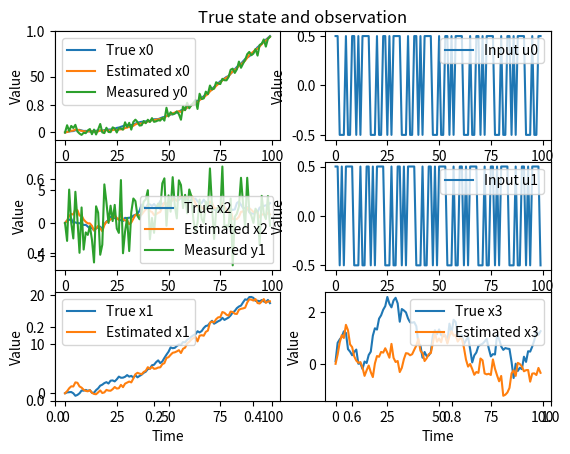

Source code (Python):
import matplotlib.pyplot as plt
import numpy as np


class LinearKalmanFilter:
    def __init__(self, A, B, C, Q, R):
        self.A = A
        self.B = B
        self.C = C
        self.Q = Q
        self.R = R
        self.x_hat = np.zeros((A.shape[0], 1))
        self.P = np.ones(A.shape[0])

    def predict(self, u):
        self.x_hat = self.A @ self.x_hat + self.B @ u
        self.P = self.A @ self.P @ self.A.T + self.Q

    def update(self, y):
        P_CT = self.P @ self.C.T

        S = self.C @ P_CT + self.R
        G = P_CT @ np.linalg.inv(S)
        self.x_hat = self.x_hat + G @ self.calc_y_dif(y)
        self.P = (np.eye(A.shape[0]) - G @ self.C) @ self.P

    def calc_y_dif(self, y):
        y_dif = y - self.C @ self.x_hat
        return y_dif

    def get_x_hat(self):
        return self.x_hat


# Example
def generate_m_sequence(length, taps):
    """Generate an M-sequence using a linear feedback shift register (LFSR)."""
    state = [1] * (max(taps) + 1)  # Initial state with all ones
    m_sequence = []

    for _ in range(length):
        m_sequence.append(state[-1])
        feedback = sum([state[tap] for tap in taps]) % 2
        state = [feedback] + state[:-1]

    return np.array(m_sequence)


if __name__ == "__main__":
    # Create model
    A = np.array([[1.0, 0.1, 0.0, 0.0],
                  [0.0, 1.0, 0.1, 0.0],
                  [0.0, 0.0, 1.0, 0.1],
                  [0.0, 0.0, 0.0, 1.0]])

    B = np.array([[0.0, 0.0],
                  [0.1, 0.0],
                  [0.0, 0.1],
                  [0.0, 0.0]])

    C = np.array([[1.0, 0.0, 0.0, 0.0],
                  [0.0, 0.0, 1.0, 0.0]])

    # System noise and observation noise
    Q = np.eye(4) * 0.1
    R = np.eye(2) * 10.0

    # Define Kalman filter
    kf = LinearKalmanFilter(A, B, C, Q, R)

    # Initial state
    kf.x_hat = np.array([[0],
                         [0],
                         [0],
                         [0]])

    # Simulation steps
    num_steps = 100

    # Generate input signal
    taps = [2, 3]
    m_sequence = generate_m_sequence(num_steps * 2, taps)
    u_data_T = m_sequence.reshape(num_steps, 2) - 0.5
    u_data = u_data_T.T

    # Generate data
    np.random.seed(0)

    x_true = np.zeros((A.shape[0], num_steps, 1))
    x_estimate = np.zeros((A.shape[0], num_steps, 1))
    y_measured = np.zeros((C.shape[0], num_steps, 1))
    x_true[:, 0, 0] = np.array([0.0, 0.0, 0.0, 0.1])

    for k in range(1, num_steps):
        u = u_data[:, k-1].reshape(-1, 1)
        # system response
        w = np.random.multivariate_normal(np.zeros(A.shape[0]), Q)
        v = np.random.multivariate_normal(np.zeros(C.shape[0]), R)
        # w = np.zeros(A.shape[0])
        # v = np.zeros(C.shape[0])

        x_true[:, k, 0] = (A @ x_true[:, k-1,
                                      0].reshape(-1, 1) + B @ u + w.reshape(-1, 1)).flatten()
        y_measured[:, k, 0] = (
            C @ x_true[:, k, 0].reshape(-1, 1) + v.reshape(-1, 1)).flatten()

        # Kalman filter
        kf.predict(u)
        kf.update(y_measured[:, k, 0].reshape(-1, 1))
        x_estimate[:, k, 0] = kf.get_x_hat().flatten()

    # Plot
    plt.figure()
    plt.title("True state and observation")

    plt.subplot(3, 2, 1)
    plt.plot(x_true[0, :, 0], label="True x0")
    plt.plot(x_estimate[0, :, 0], label="Estimated x0")
    plt.plot(y_measured[0, :, 0], label="Measured y0")
    plt.legend()
    plt.xlabel("Time")
    plt.ylabel("Value")

    plt.subplot(3, 2, 3)
    plt.plot(x_true[2, :, 0], label="True x2")
    plt.plot(x_estimate[2, :, 0], label="Estimated x2")
    plt.plot(y_measured[1, :, 0], label="Measured y1")
    plt.legend()
    plt.xlabel("Time")
    plt.ylabel("Value")

    plt.subplot(3, 2, 2)
    plt.plot(u_data[0, :], label="Input u0")
    plt.legend()
    plt.xlabel("Time")
    plt.ylabel("Value")

    plt.subplot(3, 2, 4)
    plt.plot(u_data[1, :], label="Input u1")
    plt.legend()
    plt.xlabel("Time")
    plt.ylabel("Value")

    plt.subplot(3, 2, 5)
    plt.plot(x_true[1, :, 0], label="True x1")
    plt.plot(x_estimate[1, :, 0], label="Estimated x1")
    plt.legend()
    plt.xlabel("Time")
    plt.ylabel("Value")

    plt.subplot(3, 2, 6)
    plt.plot(x_true[3, :, 0], label="True x3")
    plt.plot(x_estimate[3, :, 0], label="Estimated x3")
    plt.legend()
    plt.xlabel("Time")
    plt.ylabel("Value")

    plt.show()
